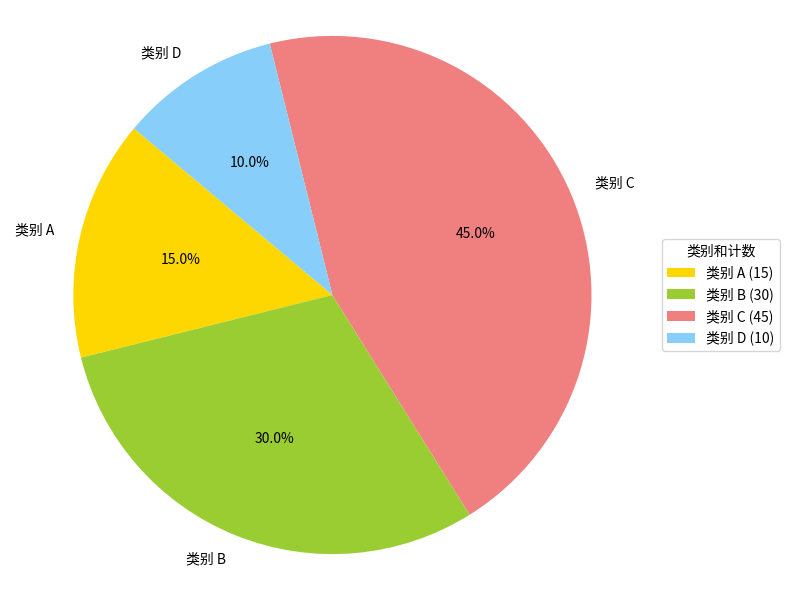

This chart was generated by the following Python code:
import matplotlib.pyplot as plt

# 数据
labels = ['类别 A', '类别 B', '类别 C', '类别 D']
sizes = [15, 30, 45, 10]  # 各类别的大小
colors = ['gold', 'yellowgreen', 'lightcoral', 'lightskyblue']  # 各类别的颜色

# 绘制饼图
plt.figure(figsize=(8, 6))  # 设置图形大小
plt.pie(sizes, labels=labels, colors=colors, autopct='%1.1f%%', startangle=140)

# 添加图例（在右侧）
plt.legend(title="类别和计数", loc="center left", bbox_to_anchor=(1, 0.5), labels=[f'{label} ({size})' for label, size in zip(labels, sizes)])

# 确保图形是圆形的，比例合适
plt.axis('equal')

# 显示图形
plt.tight_layout()  # 调整子图参数以适应图例
plt.show()
